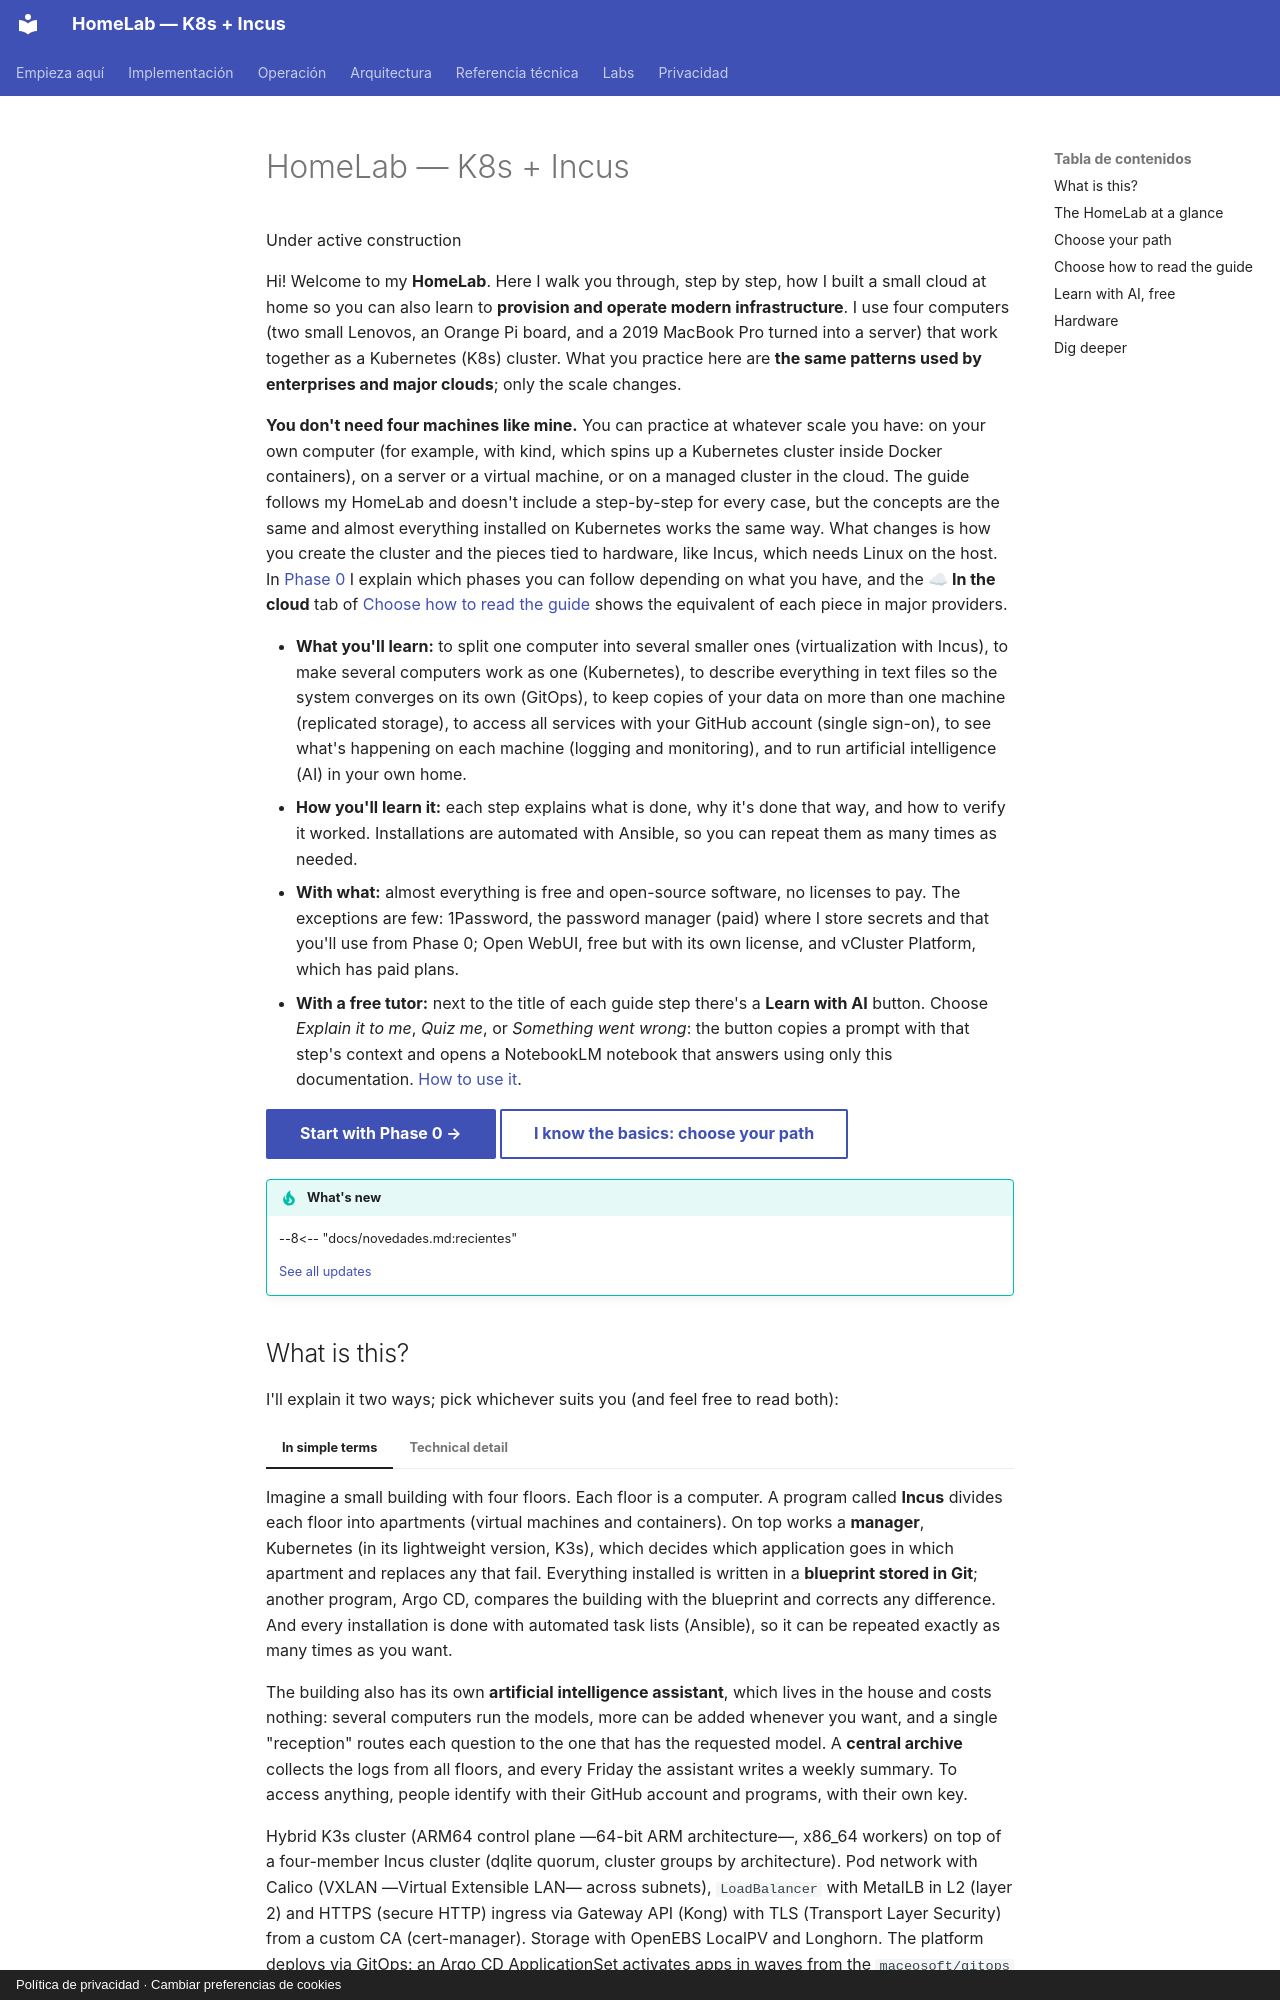

repository: maceosoft/homelab · page: index.en/index.html · generator: mkdocs · copyright: Política de privacidad · Cambiar preferencias de cookies

# HomeLab — K8s + Incus

<span class="tag tag-status">Under active construction</span>

Hi! Welcome to my **HomeLab**. Here I walk you through, step by step, how I built a small cloud at home
so you can also learn to **provision and operate modern infrastructure**. I use four computers (two small Lenovos,
an Orange Pi board, and a 2019 MacBook Pro turned into a server) that work together as a
Kubernetes (K8s) cluster. What you practice here are **the same patterns used by enterprises and major clouds**; only the scale changes.

**You don't need four machines like mine.** You can practice at whatever scale you have: on your own computer (for example, with kind, which spins up a Kubernetes cluster inside Docker containers), on a server or a virtual machine, or on a managed cluster in the cloud. The guide follows my HomeLab and doesn't include a step-by-step for every case, but the concepts are the same and almost everything installed on Kubernetes works the same way. What changes is how you create the cluster and the pieces tied to hardware, like Incus, which needs Linux on the host. In
[Phase 0](implementacion/fase-0-preparacion.md) I explain which phases you can follow depending on what you have, and the
**☁ In the cloud** tab of [Choose how to read the guide](#elige-como-leer-la-guia) shows the equivalent of each piece in
major providers.

- **What you'll learn:** to split one computer into several smaller ones (virtualization with Incus), to make
  several computers work as one (Kubernetes), to describe everything in text files so the system converges on its own (GitOps), to keep copies of your data on more than one machine (replicated storage), to access all services with your GitHub account (single sign-on), to see what's happening on each machine (logging and monitoring), and to run artificial intelligence (AI) in your own home.
- **How you'll learn it:** each step explains what is done, why it's done that way, and how to verify it worked. Installations are automated with Ansible, so you can repeat them as many times as needed.
- **With what:** almost everything is free and open-source software, no licenses to pay. The exceptions are few:
  1Password, the password manager (paid) where I store secrets and that you'll use from Phase 0; Open WebUI, free but with its own license, and vCluster Platform, which has paid plans.
- **With a free tutor:** next to the title of each guide step there's a **Learn with AI** button. Choose
  *Explain it to me*, *Quiz me*, or *Something went wrong*: the button copies a prompt with that step's context and opens a NotebookLM notebook that answers using only this documentation. [How to use it](aprende.md).

[Start with Phase 0 →](implementacion/fase-0-preparacion.md){ .md-button .md-button--primary }
[I know the basics: choose your path](#choose-your-path){ .md-button }

!!! tip "What's new"

    --8<-- "docs/novedades.md:recientes"

    [See all updates](novedades.md)
